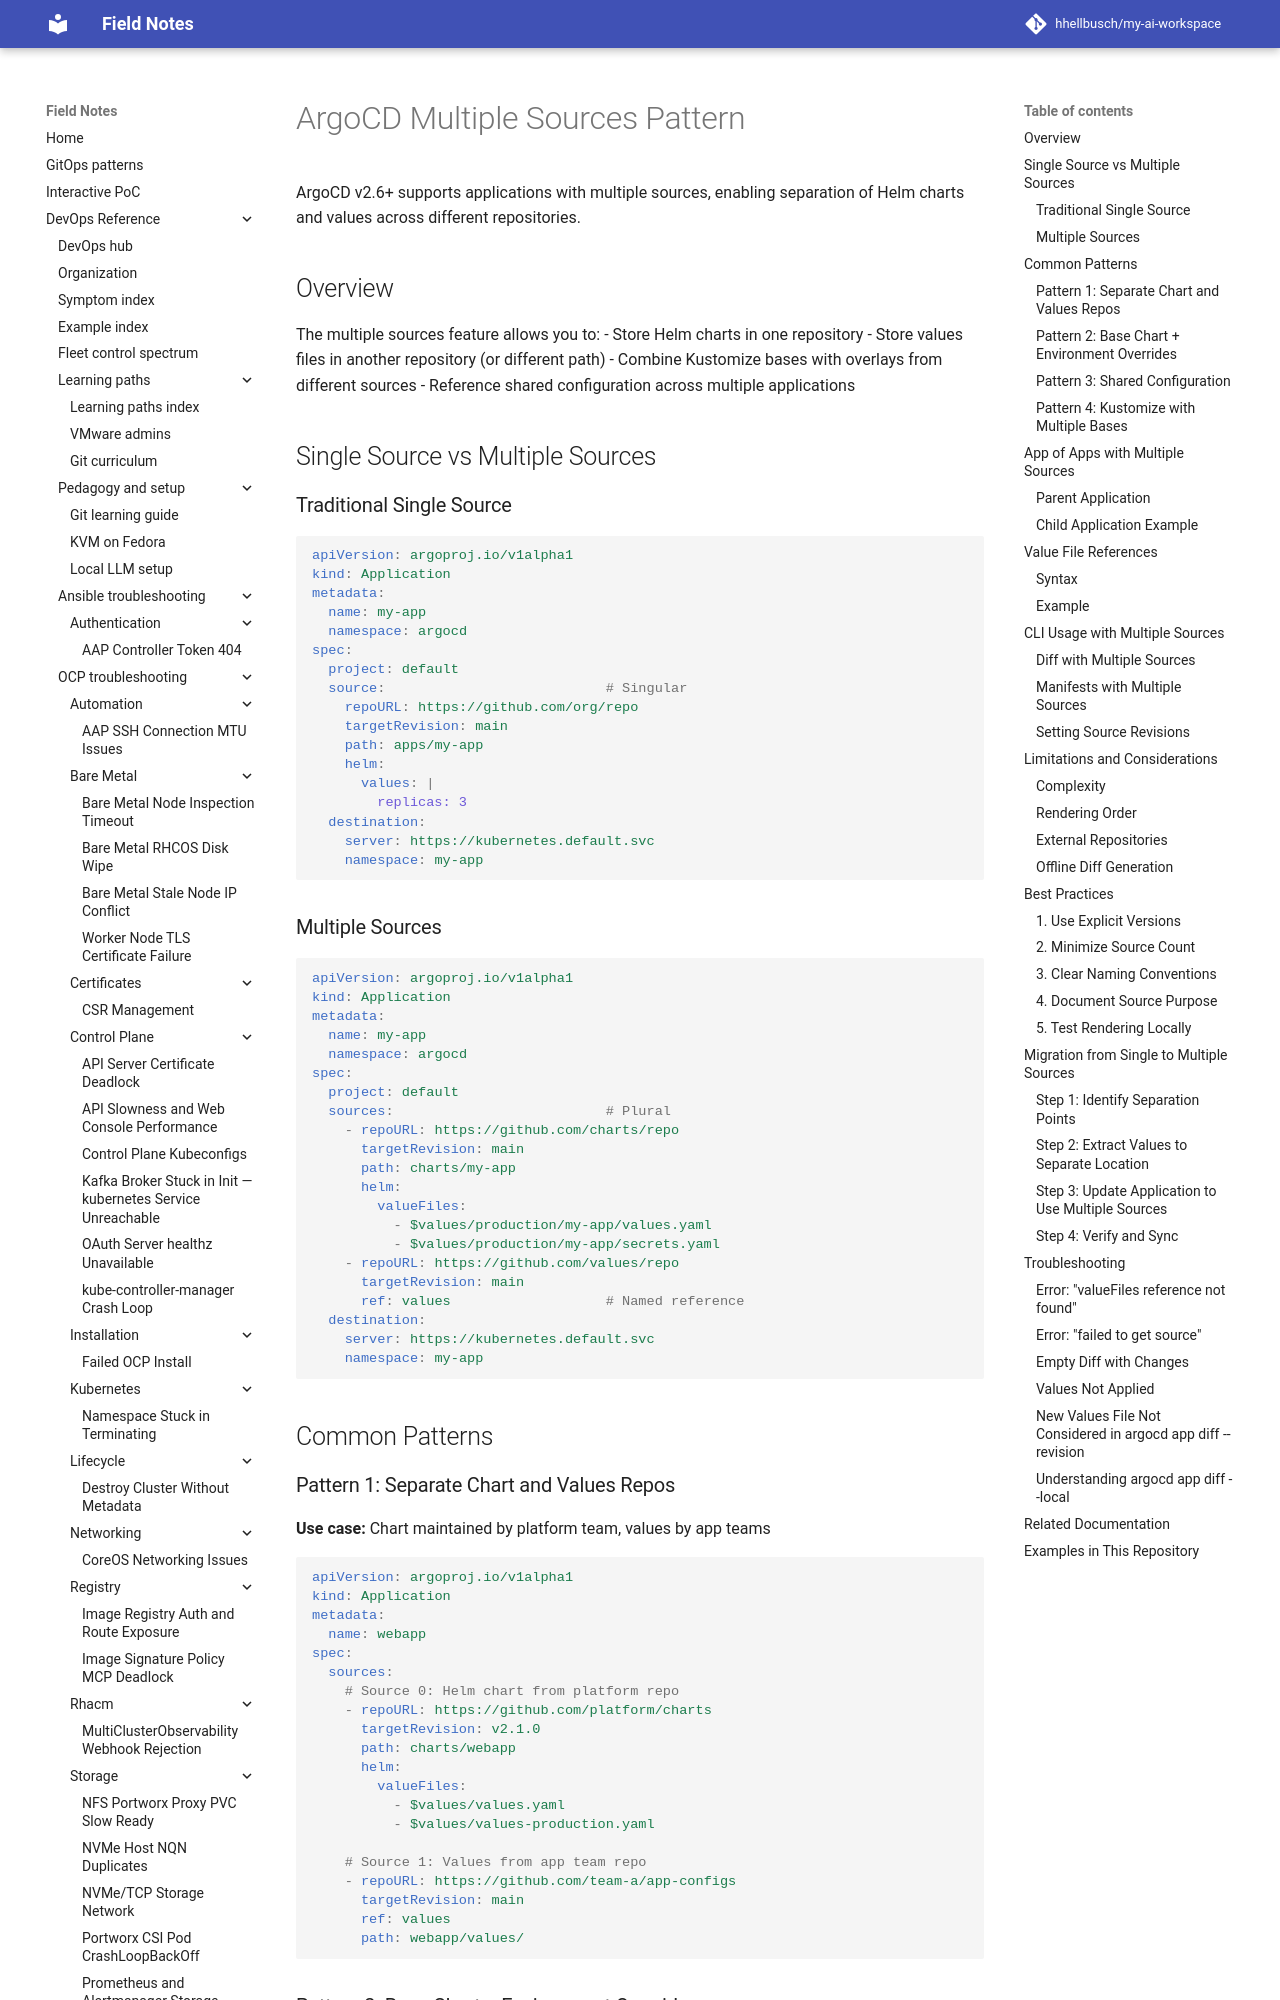

repository: hhellbusch/my-ai-workspace · page: devops/argo/examples/docs/patterns/MULTIPLE-SOURCES-PATTERN/index.html · generator: mkdocs

# ArgoCD Multiple Sources Pattern

ArgoCD v2.6+ supports applications with multiple sources, enabling separation of Helm charts and values across different repositories.

## Overview

The multiple sources feature allows you to:
- Store Helm charts in one repository
- Store values files in another repository (or different path)
- Combine Kustomize bases with overlays from different sources
- Reference shared configuration across multiple applications

## Single Source vs Multiple Sources

### Traditional Single Source

```yaml
apiVersion: argoproj.io/v1alpha1
kind: Application
metadata:
  name: my-app
  namespace: argocd
spec:
  project: default
  source:                           # Singular
    repoURL: https://github.com/org/repo
    targetRevision: main
    path: apps/my-app
    helm:
      values: |
        replicas: 3
  destination:
    server: https://kubernetes.default.svc
    namespace: my-app
```

### Multiple Sources

```yaml
apiVersion: argoproj.io/v1alpha1
kind: Application
metadata:
  name: my-app
  namespace: argocd
spec:
  project: default
  sources:                          # Plural
    - repoURL: https://github.com/charts/repo
      targetRevision: main
      path: charts/my-app
      helm:
        valueFiles:
          - $values/production/my-app/values.yaml
          - $values/production/my-app/secrets.yaml
    - repoURL: https://github.com/values/repo
      targetRevision: main
      ref: values                   # Named reference
  destination:
    server: https://kubernetes.default.svc
    namespace: my-app
```

## Common Patterns

### Pattern 1: Separate Chart and Values Repos

**Use case:** Chart maintained by platform team, values by app teams

```yaml
apiVersion: argoproj.io/v1alpha1
kind: Application
metadata:
  name: webapp
spec:
  sources:
    # Source 0: Helm chart from platform repo
    - repoURL: https://github.com/platform/charts
      targetRevision: v2.1.0
      path: charts/webapp
      helm:
        valueFiles:
          - $values/values.yaml
          - $values/values-production.yaml
    
    # Source 1: Values from app team repo
    - repoURL: https://github.com/team-a/app-configs
      targetRevision: main
      ref: values
      path: webapp/values/
```
